Labelled photos from "model_data", an image-classification folder in pelirrojo725/puck_visualization-1. The possible labels are: empty, straight, tilted.

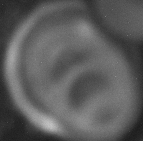
Label: straight

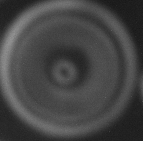
Label: straight

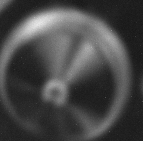
Label: tilted

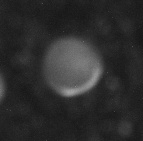
Label: empty

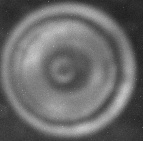
Label: straight

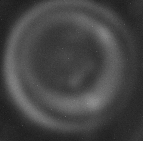
Label: straight
